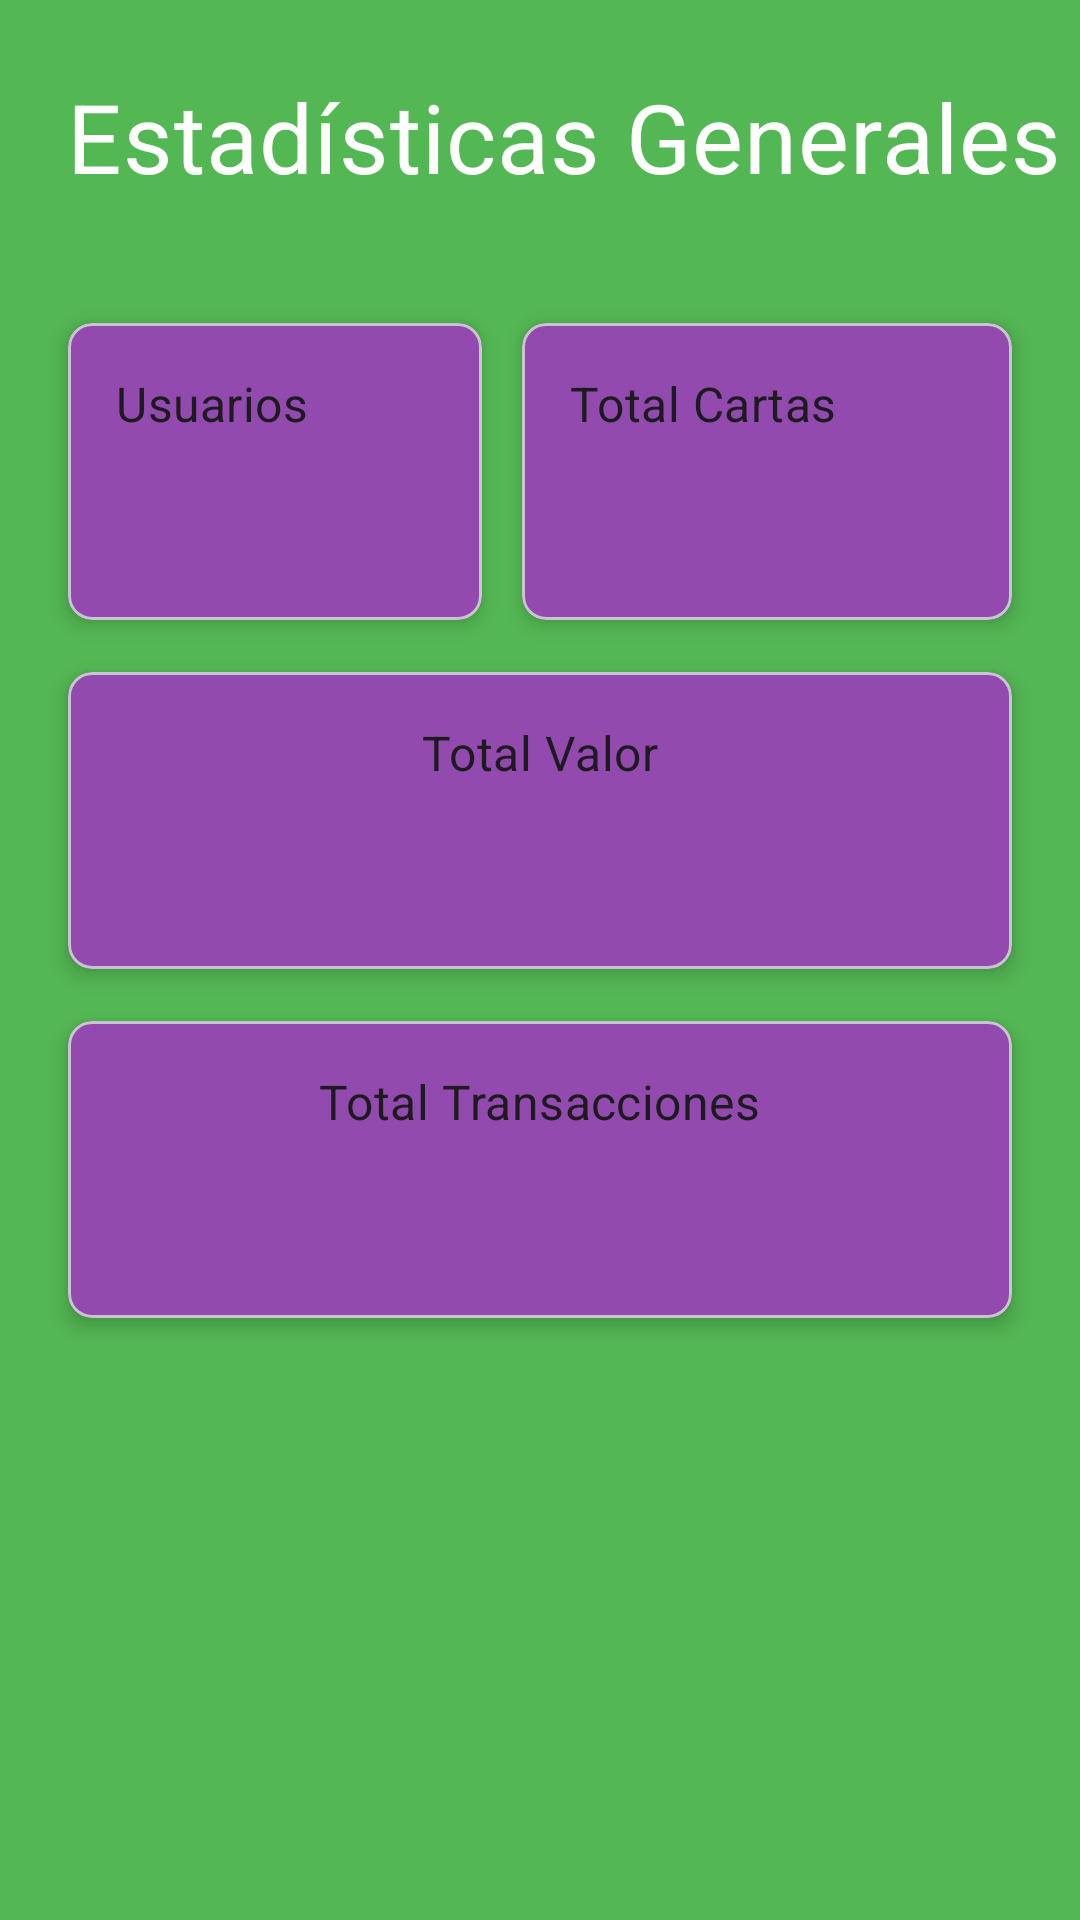

Android layout source for this screen:
<!-- AndroidManifest.xml: application theme Theme.Proyecto_DAM_202510 -->
<!-- res/layout/fragment_config.xml -->
<?xml version="1.0" encoding="utf-8"?>
<androidx.constraintlayout.widget.ConstraintLayout
    xmlns:android="http://schemas.android.com/apk/res/android"
    xmlns:app="http://schemas.android.com/apk/res-auto"
    xmlns:tools="http://schemas.android.com/tools"
    android:layout_width="match_parent"
    android:layout_height="match_parent"

    android:background="?android:colorBackground">

    <TextView
    android:id="@+id/tvEstadisticasTitulo"
    android:layout_width="match_parent"
    android:layout_height="wrap_content"
    android:layout_marginTop="24dp"
    android:layout_marginStart="16dp"
        android:textColor="@color/white"
    android:text="Estadísticas Generales"
    android:textAppearance="@style/TextAppearance.Material3.HeadlineLarge"
    app:layout_constraintStart_toStartOf="parent"
    app:layout_constraintTop_toTopOf="parent"
        android:textAlignment="center"



        />

    <ScrollView
        android:layout_width="0dp"
        android:layout_height="0dp"
        android:layout_marginTop="16dp"
        app:layout_constraintBottom_toBottomOf="parent"
        app:layout_constraintEnd_toEndOf="parent"
        app:layout_constraintHorizontal_bias="0.0"
        app:layout_constraintStart_toStartOf="parent"
        app:layout_constraintTop_toBottomOf="@id/tvEstadisticasTitulo"
        app:layout_constraintVertical_bias="1.0">

        <LinearLayout
            android:layout_width="match_parent"
            android:layout_height="match_parent"
            android:orientation="vertical"
            android:padding="16dp">
            <LinearLayout
                android:layout_width="match_parent"
                android:layout_height="match_parent"
                android:orientation="horizontal">
            <com.google.android.material.card.MaterialCardView
                android:layout_width="wrap_content"
                android:layout_height="wrap_content"
                app:cardCornerRadius="8dp"
                app:cardElevation="4dp"
                app:cardUseCompatPadding="true"
                android:layout_weight="0.5">

                <LinearLayout
                    android:layout_width="wrap_content"
                    android:layout_height="wrap_content"
                    android:orientation="vertical"
                    android:padding="16dp">

                    <TextView
                        android:layout_width="wrap_content"
                        android:layout_height="wrap_content"
                        android:text="Usuarios"
                        android:textAppearance="@style/TextAppearance.Material3.TitleMedium" />

                    <TextView
                        android:id="@+id/tvTotalUsuarios"
                        android:layout_width="wrap_content"
                        android:layout_height="wrap_content"
                        android:layout_marginTop="8dp"
                        android:textColor="@color/white"
                        android:textSize="28sp"
                        android:textStyle="bold"
                        tools:text="1,204" />
                </LinearLayout>
            </com.google.android.material.card.MaterialCardView>
            <com.google.android.material.card.MaterialCardView
                android:layout_width="wrap_content"
                android:layout_height="match_parent"
                app:cardCornerRadius="8dp"
                app:cardElevation="4dp"
                android:layout_weight="0.5"
                app:cardUseCompatPadding="true">

                <LinearLayout
                    android:layout_width="wrap_content"
                    android:layout_height="wrap_content"
                    android:orientation="vertical"

                    android:padding="16dp">

                    <TextView
                        android:layout_width="wrap_content"
                        android:layout_height="wrap_content"
                        android:text="Total Cartas"
                        android:textAppearance="@style/TextAppearance.Material3.TitleMedium" />

                    <TextView
                        android:id="@+id/tvTotalCromos"
                        android:layout_width="wrap_content"
                        android:layout_height="wrap_content"
                        android:layout_marginTop="8dp"
                        android:textColor="@color/white"
                        android:textSize="28sp"
                        android:textStyle="bold"
                        tools:text="1,204" />
                </LinearLayout>
            </com.google.android.material.card.MaterialCardView>
            </LinearLayout>
            <com.google.android.material.card.MaterialCardView
                android:layout_width="match_parent"
                android:layout_height="wrap_content"
                app:cardCornerRadius="8dp"
                app:cardElevation="4dp"
                app:cardUseCompatPadding="true">

                <LinearLayout
                    android:layout_width="match_parent"
                    android:layout_height="wrap_content"
                    android:orientation="vertical"
                    android:padding="16dp">

                    <TextView
                        android:layout_width="wrap_content"
                        android:layout_height="wrap_content"
                        android:text="Total Valor"
                        android:textAppearance="@style/TextAppearance.Material3.TitleMedium"
                        android:layout_gravity="center"/>

                    <TextView
                        android:id="@+id/tvTotalPrecio"
                        android:layout_width="wrap_content"
                        android:layout_height="wrap_content"
                        android:layout_marginTop="8dp"
                        android:textColor="@color/white"
                        android:textSize="28sp"
                        android:textStyle="bold"
                        tools:text="95"
                        android:layout_gravity="center"/>
                </LinearLayout>
            </com.google.android.material.card.MaterialCardView>

            <com.google.android.material.card.MaterialCardView
                android:layout_width="match_parent"
                android:layout_height="wrap_content"
                app:cardCornerRadius="8dp"
                app:cardElevation="4dp"
                app:cardUseCompatPadding="true">

                <LinearLayout
                    android:layout_width="match_parent"
                    android:layout_height="match_parent"
                    android:orientation="vertical"
                    android:padding="16dp">

                <TextView
                    android:layout_width="wrap_content"
                    android:layout_height="match_parent"
                    android:text="Total Transacciones"
                    android:textAppearance="@style/TextAppearance.Material3.TitleMedium"
                    android:layout_gravity="center"/>

                <TextView
                    android:id="@+id/tvMasRepetida"
                    android:layout_width="wrap_content"
                    android:layout_height="wrap_content"
                    android:layout_marginTop="8dp"
                    android:textColor="@color/white"
                    android:textSize="28sp"
                    android:textStyle="bold"
                    tools:text="Num de Transacciones"
                    android:layout_gravity="center"/>
                </LinearLayout>
            </com.google.android.material.card.MaterialCardView>

        </LinearLayout>
    </ScrollView>

</androidx.constraintlayout.widget.ConstraintLayout>
<!-- resources referenced by this layout -->
<resources>
  <color name="white">#FFFFFFFF</color>
  <style name="Theme.Proyecto_DAM_202510" parent="Base.Theme.Proyecto_DAM_202510">
  
      <item name="colorPrimary">@color/back3</item>
      <item name="colorSecondary">@color/back2</item>
      <item name="android:statusBarColor">?attr/colorPrimaryVariant</item>
          <item name="colorSurface">@color/back2</item>
          <item name="colorOnSurface">@color/white</item>
          <item name="android:colorBackground">@color/back5</item>
      <item name="fontFamily">@font/gaegu_regular</item>
  
      <item name="android:letterSpacing">0.01</item>
      </style>
  <style name="Base.Theme.Proyecto_DAM_202510" parent="Theme.Material3.DayNight.NoActionBar">
          
          <item name="materialButtonStyle">@style/Botones</item>
      </style>
  <color name="back3">#007961</color>
  <color name="back2">#A246B7</color>
  <color name="back5">#53B753</color>
  <style name="Botones" parent="ShapeAppearanceOverlay.Material3.Button">
          <item name="fontFamily">@font/gaegu_bold </item>
          <item name="cornerRadius">12dp</item>
          <item name="android:textSize">16dp</item>
          <item name="android:backgroundTint">@color/white</item>
          <item name="android:textColor">@color/back3</item>
          <item name="android:textAlignment">center</item>
          <item name="android:paddingStart">24dp</item>
          <item name="android:paddingEnd">24dp</item>
  
          <item name="android:paddingTop">12dp</item>
          <item name="android:paddingBottom">12dp</item>
  
  
  
  
      &gt;</style>
</resources>
